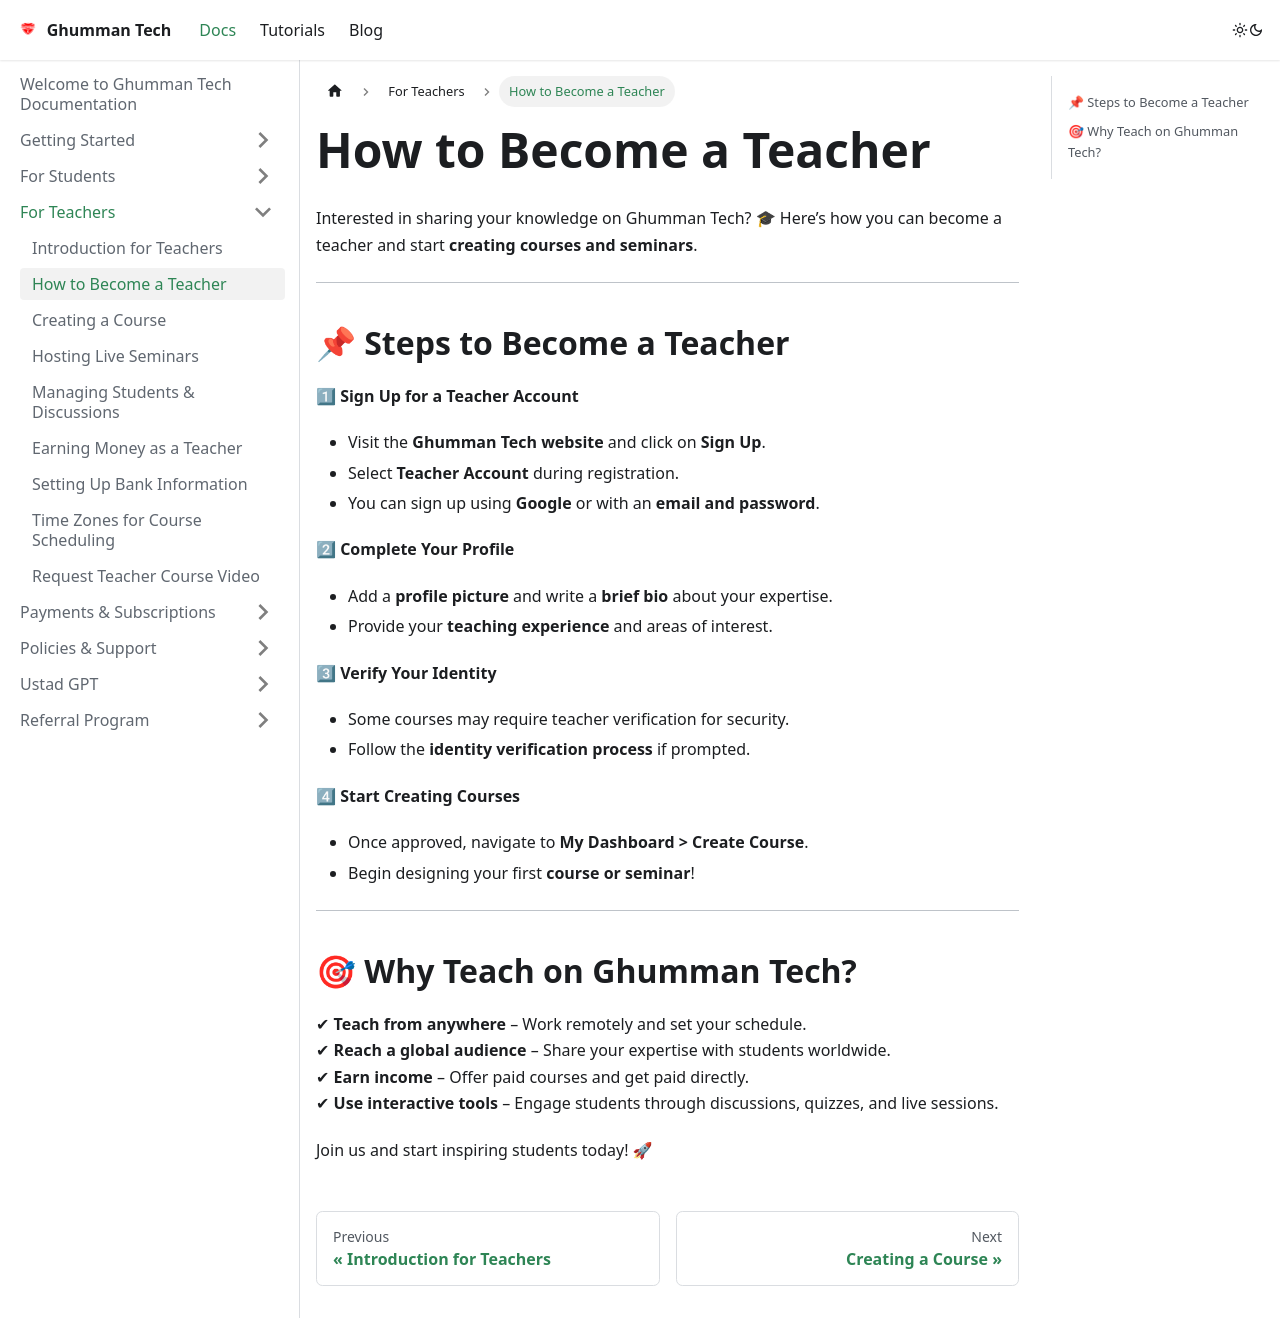

repository: GhummanTech/Documentation · page: docs/docs/For Teachers/Becoming a Teacher/index.html · generator: docusaurus

---
sidebar_position: 2
---

# How to Become a Teacher

Interested in sharing your knowledge on Ghumman Tech? 🎓 Here’s how you can become a teacher and start **creating courses and seminars**.

---

## 📌 Steps to Become a Teacher

1⃣ **Sign Up for a Teacher Account**  
   - Visit the **Ghumman Tech website** and click on **Sign Up**.  
   - Select **Teacher Account** during registration.  
   - You can sign up using **Google** or with an **email and password**.  

2⃣ **Complete Your Profile**  
   - Add a **profile picture** and write a **brief bio** about your expertise.  
   - Provide your **teaching experience** and areas of interest.  

3⃣ **Verify Your Identity**  
   - Some courses may require teacher verification for security.  
   - Follow the **identity verification process** if prompted.  

4⃣ **Start Creating Courses**  
   - Once approved, navigate to **My Dashboard > Create Course**.  
   - Begin designing your first **course or seminar**!  

---

## 🎯 Why Teach on Ghumman Tech?

✔ **Teach from anywhere** – Work remotely and set your schedule.  
✔ **Reach a global audience** – Share your expertise with students worldwide.  
✔ **Earn income** – Offer paid courses and get paid directly.  
✔ **Use interactive tools** – Engage students through discussions, quizzes, and live sessions.  

Join us and start inspiring students today! 🚀  
